The GitHub repository Preethamchegu/ml_project contains a labelled image folder "processed_dataset" with 2 categories: normal, pneumonia. Examples follow, each with its label.

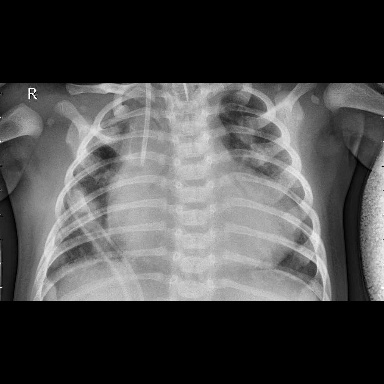
Label: pneumonia

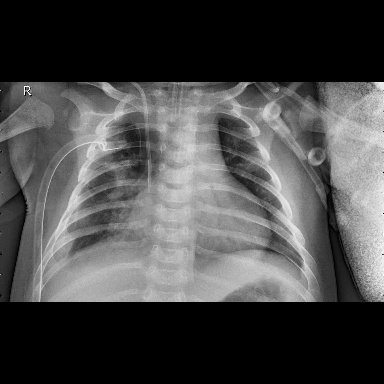
Label: pneumonia

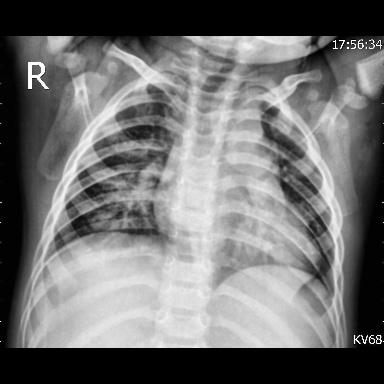
Label: pneumonia

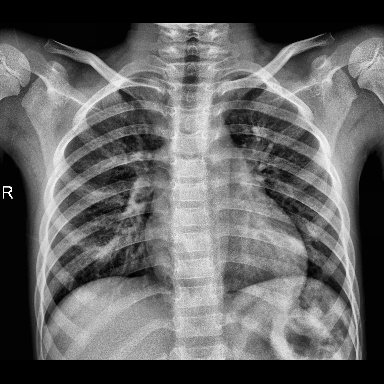
Label: normal

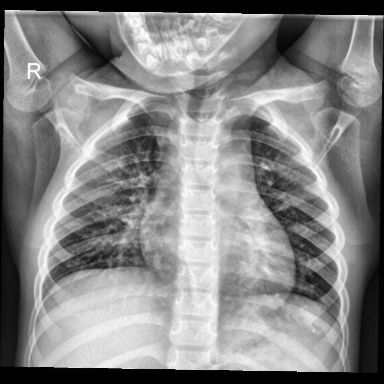
Label: normal

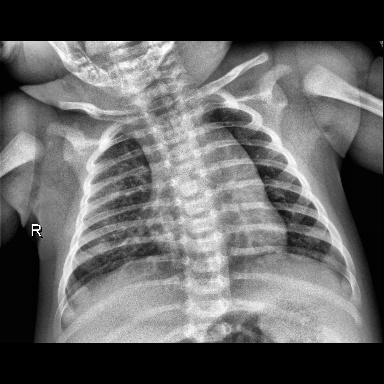
Label: normal
